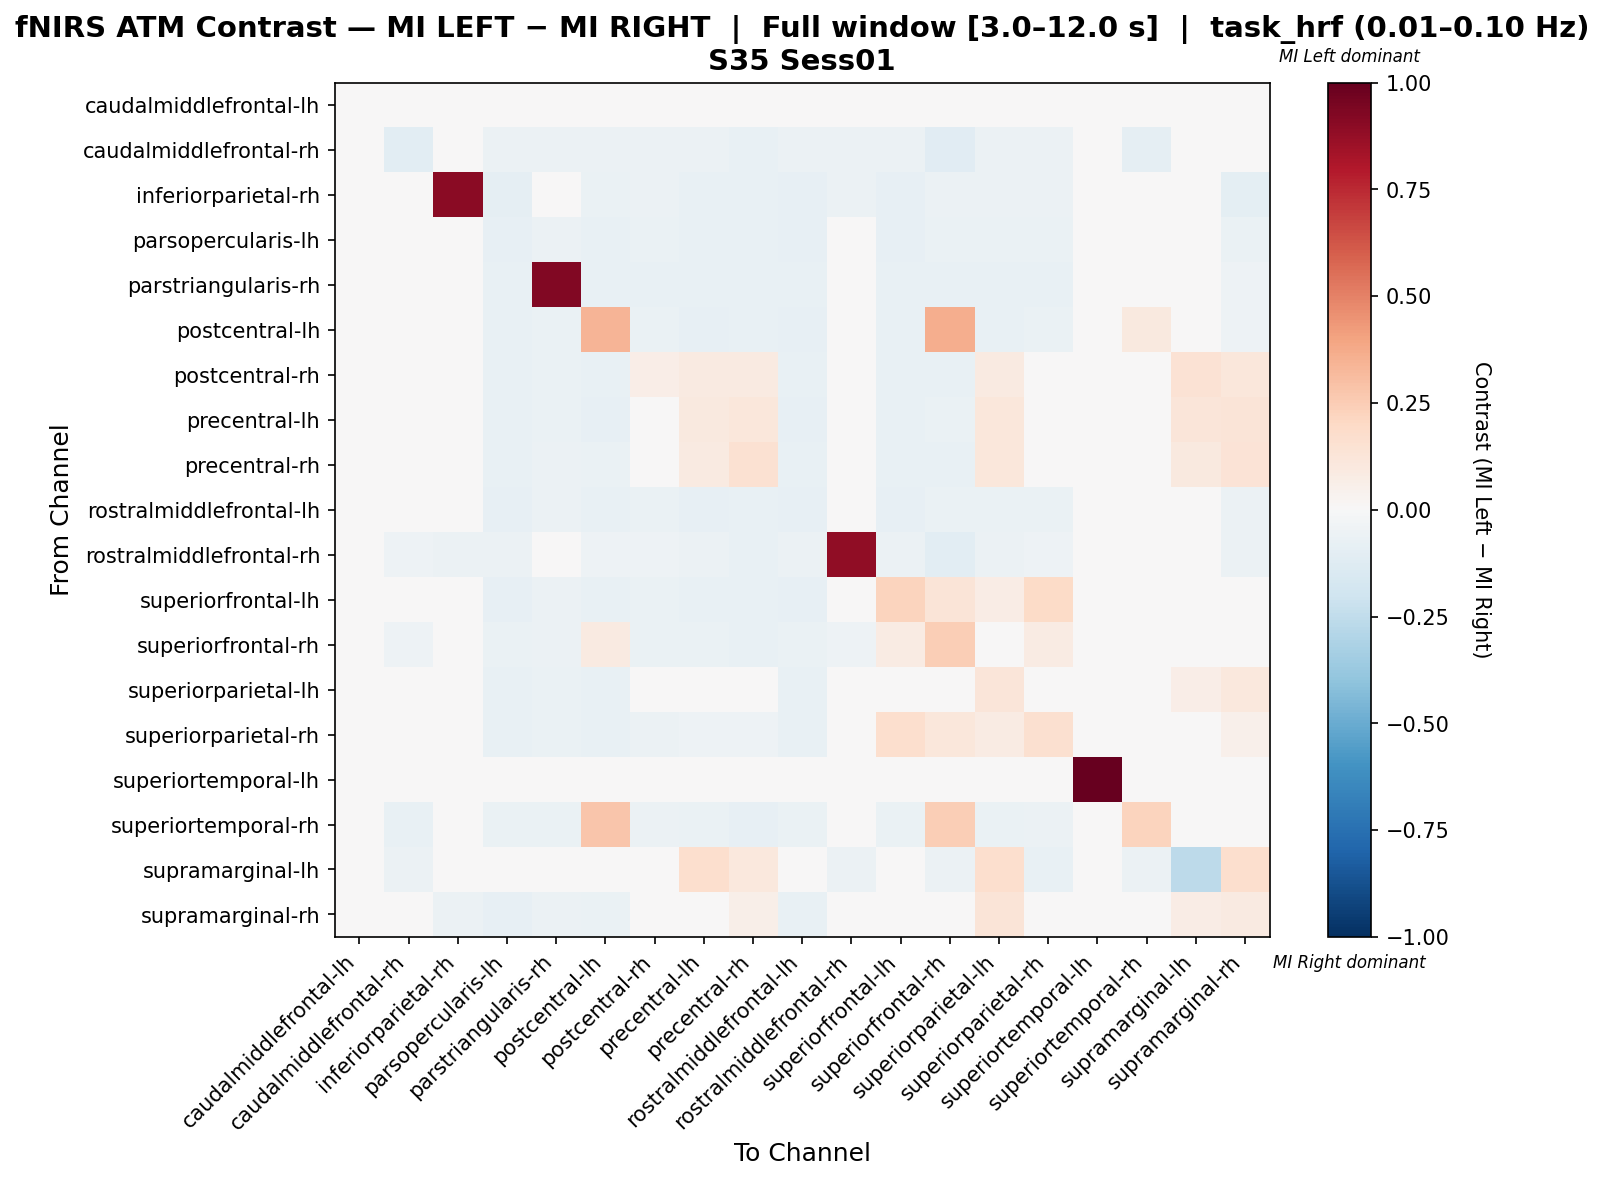

Data behind this chart, as committed beside it:
, caudalmiddlefrontal-lh, caudalmiddlefrontal-rh, inferiorparietal-rh, parsopercularis-lh, parstriangularis-rh, postcentral-lh, postcentral-rh, precentral-lh, precentral-rh, rostralmiddlefrontal-lh, rostralmiddlefrontal-rh, superiorfrontal-lh, superiorfrontal-rh, superiorparietal-lh, superiorparietal-rh, superiortemporal-lh, superiortemporal-rh, supramarginal-lh, supramarginal-rh
caudalmiddlefrontal-lh, 0.0, 0.0, 0.0, 0.0, 0.0, 0.0, 0.0, 0.0, 0.0, 0.0, 0.0, 0.0, 0.0, 0.0, 0.0, 0.0, 0.0, 0.0, 0.0
caudalmiddlefrontal-rh, 0.0, -0.1079, 0.0, -0.05618, -0.05618, -0.05618, -0.05618, -0.05618, -0.0764, -0.05618, -0.05618, -0.05618, -0.1101, -0.05618, -0.05618, 0.0, -0.08989, -0.01348, -0.04045
inferiorparietal-rh, 0.0, 0.0, 0.9018, -0.09132, -0.04795, -0.06393, -0.05936, -0.07306, -0.07078, -0.08219, -0.06164, -0.07991, -0.05708, -0.05936, -0.05936, 0.0, 0.0, 0.0, -0.09589
parsopercularis-lh, 0.0, -0.02787, -0.04459, -0.08361, -0.06132, -0.07246, -0.06577, -0.07692, -0.07246, -0.08138, -0.0301, -0.07915, -0.06689, -0.06912, -0.06577, 0.0, -0.0379, 0.0, -0.06466
parstriangularis-rh, 0.0, -0.03342, -0.02807, -0.07487, 0.9278, -0.07487, -0.07219, -0.07487, -0.07353, -0.07487, -0.02807, -0.07353, -0.07487, -0.07487, -0.07219, 0.0, -0.04545, 0.0, -0.05214
postcentral-lh, 0.0, -0.02948, -0.03302, -0.07665, -0.06604, 0.3433, -0.06958, -0.08019, -0.07193, -0.07901, -0.02712, -0.07665, 0.3664, -0.07193, -0.06958, 0.0, 0.09571, 0.0, -0.05425
postcentral-rh, 0.0, -0.0299, -0.0311, -0.07177, -0.06579, -0.07177, 0.06485, 0.09127, 0.09127, -0.07177, -0.02751, -0.07057, -0.07057, 0.09367, -0.04395, 0.0, -0.04067, 0.1439, 0.1104
precentral-lh, 0.0, -0.02806, -0.03591, -0.07744, -0.06285, -0.07969, 0.04985, 0.09663, 0.1145, -0.08081, -0.0303, -0.07632, -0.06958, 0.1157, -0.04502, 0.0, -0.03928, 0.1172, 0.1314
precentral-rh, 0.0, -0.03782, -0.03448, -0.07341, -0.06118, -0.07008, 0.03854, 0.09325, 0.156, -0.07341, -0.04004, -0.07119, -0.07675, 0.1127, -0.0448, 0.0, -0.04783, 0.09749, 0.133
rostralmiddlefrontal-lh, 0.0, -0.02781, -0.04004, -0.08009, -0.06229, -0.07564, -0.06674, -0.07898, -0.0723, -0.08231, -0.03003, -0.08009, -0.06785, -0.07008, -0.06674, 0.0, -0.03893, 0.0, -0.06007
rostralmiddlefrontal-rh, 0.0, -0.05172, -0.05819, -0.05819, -0.04526, -0.05388, -0.05388, -0.05819, -0.07759, -0.05819, 0.8901, -0.05819, -0.1034, -0.05603, -0.05388, 0.0, -0.03233, -0.01293, -0.05819
superiorfrontal-lh, 0.0, -0.02706, -0.04118, -0.07882, -0.06235, -0.07647, -0.06706, -0.07765, -0.07059, -0.08118, -0.02941, 0.2238, 0.129, 0.07227, 0.1914, 0.0, -0.03765, 0.0, 0.03289
superiorfrontal-rh, 0.0, -0.05464, -0.02732, -0.06776, -0.06011, 0.08647, -0.06339, -0.06776, -0.07541, -0.06776, -0.05246, 0.0787, 0.2454, 0.0389, 0.08089, 0.0, -0.004894, -0.006557, 0.01768
superiorparietal-lh, 0.0, -0.03008, -0.03129, -0.07581, -0.06739, -0.07702, -0.006123, 0.02871, 0.04113, -0.07702, -0.02888, 0.0179, 0.01911, 0.1236, 0.03352, 0.0, -0.04212, 0.06608, 0.1056
superiorparietal-rh, 0.0, -0.02987, -0.03106, -0.07288, -0.06691, -0.07288, -0.06118, -0.05401, -0.05401, -0.07288, -0.02748, 0.1685, 0.1107, 0.08045, 0.164, 0.0, -0.04182, 0.00692, 0.05435
superiortemporal-lh, 0.0, 0.0, 0.0, 0.0, 0.0, 0.0, 0.0, 0.0, 0.0, 0.0, 0.0, 0.0, 0.0, 0.0, 0.0, 1.0, 0.0, 0.0, 0.0
superiortemporal-rh, 0.0, -0.07561, 0.0, -0.06616, -0.06427, 0.2776, -0.06238, -0.06616, -0.08129, -0.06616, -0.02836, -0.06427, 0.2492, -0.06616, -0.06238, 0.0, 0.2218, -0.01134, -0.03403
supramarginal-lh, 0.0, -0.0625, 0.0, 0.0, 0.0, 0.0, -0.02222, 0.1667, 0.1042, 0.0, -0.0625, 0.0, -0.0625, 0.1667, -0.07083, 0.0, -0.0625, -0.2611, 0.1667
supramarginal-rh, 0.0, -0.02436, -0.05874, -0.08023, -0.05587, -0.0659, 0.01049, 0.04601, 0.06215, -0.07736, -0.03868, -0.007304, 0.007023, 0.1281, 0.0203, 0.0, -0.02579, 0.07353, 0.08659
